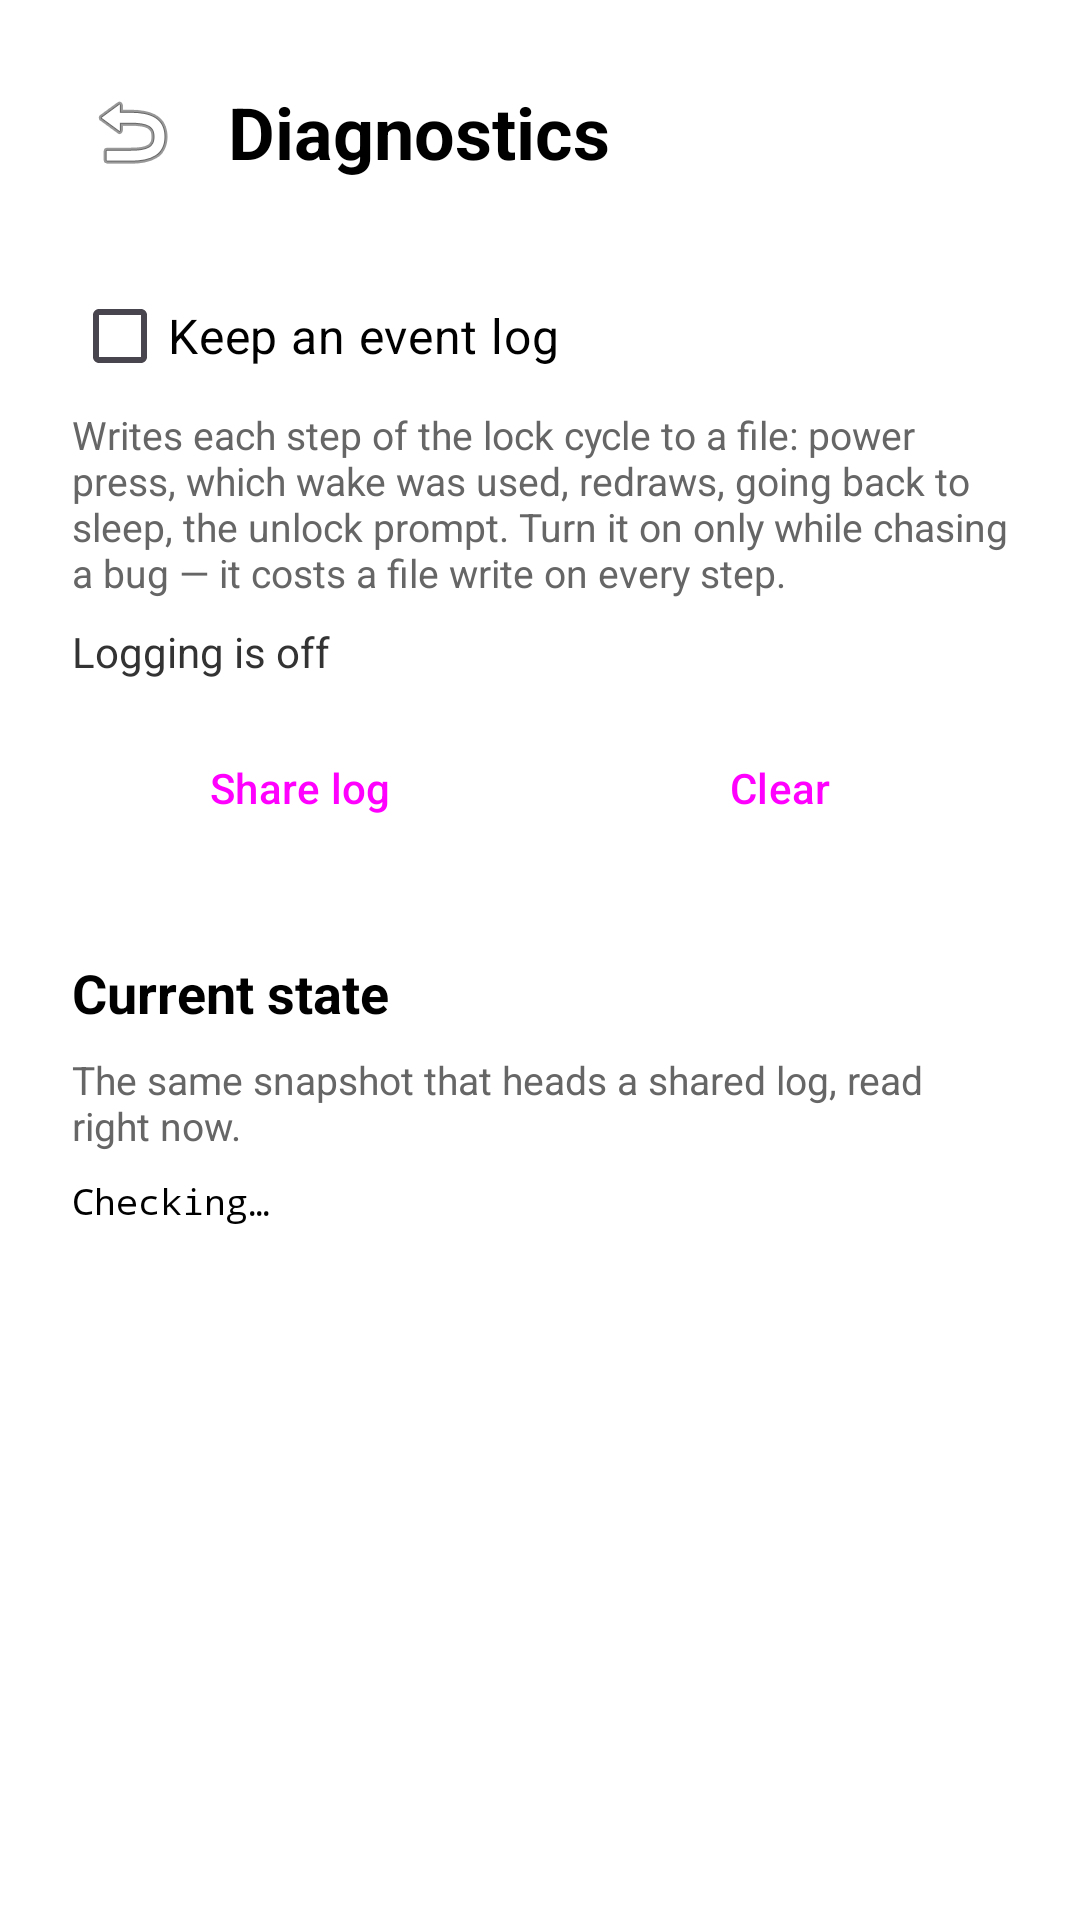

The Android layout XML behind this screen, and the referenced resources:
<!-- AndroidManifest.xml: application theme Theme.EinkScreensaver -->
<!-- res/layout/activity_diagnostics.xml -->
<?xml version="1.0" encoding="utf-8"?>
<ScrollView xmlns:android="http://schemas.android.com/apk/res/android"
    android:layout_width="match_parent"
    android:layout_height="match_parent"
    android:background="#FFFFFF">

    <LinearLayout
        android:layout_width="match_parent"
        android:layout_height="wrap_content"
        android:orientation="vertical"
        android:padding="24dp">

        
        <LinearLayout
            android:layout_width="match_parent"
            android:layout_height="wrap_content"
            android:orientation="horizontal"
            android:gravity="center_vertical"
            android:layout_marginBottom="24dp">

            <ImageButton
                android:id="@+id/btnBack"
                android:layout_width="40dp"
                android:layout_height="40dp"
                android:src="@android:drawable/ic_menu_revert"
                android:background="?attr/selectableItemBackgroundBorderless"
                android:contentDescription="@string/back"
                android:scaleType="centerInside"
                android:layout_marginEnd="12dp" />

            <TextView
                android:layout_width="wrap_content"
                android:layout_height="wrap_content"
                android:text="@string/diagnostics_title"
                android:textSize="24sp"
                android:textStyle="bold"
                android:textColor="#000000" />
        </LinearLayout>

        
        <CheckBox
            android:id="@+id/checkEventLog"
            android:layout_width="match_parent"
            android:layout_height="wrap_content"
            android:text="@string/event_log_enable"
            android:textSize="16sp"
            android:textColor="#000000" />

        <TextView
            android:layout_width="match_parent"
            android:layout_height="wrap_content"
            android:text="@string/event_log_hint"
            android:textSize="13sp"
            android:textColor="#666666"
            android:layout_marginBottom="8dp" />

        <TextView
            android:id="@+id/eventLogStatus"
            android:layout_width="match_parent"
            android:layout_height="wrap_content"
            android:text="@string/event_log_off"
            android:textSize="14sp"
            android:textColor="#333333"
            android:layout_marginBottom="12dp" />

        <LinearLayout
            android:layout_width="match_parent"
            android:layout_height="wrap_content"
            android:orientation="horizontal"
            android:layout_marginBottom="32dp">

            <Button
                android:id="@+id/btnShareLog"
                android:layout_width="0dp"
                android:layout_weight="1"
                android:layout_height="48dp"
                android:text="@string/event_log_share"
                android:textSize="14sp"
                android:layout_marginEnd="8dp"
                style="@style/Widget.Material3.Button.OutlinedButton" />

            <Button
                android:id="@+id/btnClearLog"
                android:layout_width="0dp"
                android:layout_weight="1"
                android:layout_height="48dp"
                android:text="@string/event_log_clear"
                android:textSize="14sp"
                style="@style/Widget.Material3.Button.OutlinedButton" />
        </LinearLayout>

        
        <TextView
            android:layout_width="wrap_content"
            android:layout_height="wrap_content"
            android:text="@string/diagnostics_state_title"
            android:textSize="18sp"
            android:textStyle="bold"
            android:textColor="#000000"
            android:layout_marginBottom="8dp" />

        <TextView
            android:layout_width="match_parent"
            android:layout_height="wrap_content"
            android:text="@string/diagnostics_state_hint"
            android:textSize="13sp"
            android:textColor="#666666"
            android:layout_marginBottom="8dp" />

        
        <TextView
            android:id="@+id/stateText"
            android:layout_width="match_parent"
            android:layout_height="wrap_content"
            android:text="@string/checking"
            android:textSize="12sp"
            android:textColor="#000000"
            android:fontFamily="monospace"
            android:layout_marginBottom="32dp" />

    </LinearLayout>
</ScrollView>
<!-- resources referenced by this layout -->
<resources>
  <string name="back">Back</string>
  <string name="checking">Checking…</string>
  <string name="diagnostics_state_hint">The same snapshot that heads a shared log, read right now.</string>
  <string name="diagnostics_state_title">Current state</string>
  <string name="diagnostics_title">Diagnostics</string>
  <string name="event_log_clear">Clear</string>
  <string name="event_log_enable">Keep an event log</string>
  <string name="event_log_hint">Writes each step of the lock cycle to a file: power press, which wake was used, redraws, going back to sleep, the unlock prompt. Turn it on only while chasing a bug — it costs a file write on every step.</string>
  <string name="event_log_off">Logging is off</string>
  <string name="event_log_share">Share log</string>
  <style name="Theme.EinkScreensaver" parent="Theme.Material3.Light.NoActionBar">
          <item name="android:statusBarColor">#FFFFFF</item>
          <item name="android:windowLightStatusBar">true</item>
      </style>
</resources>
